Photos from the image-classification dataset "benchmark_hot_dog" in the GitHub repository DrLankinen/One-Class-Classifying. Its 2 classes are: hotdog, non-hotdog.

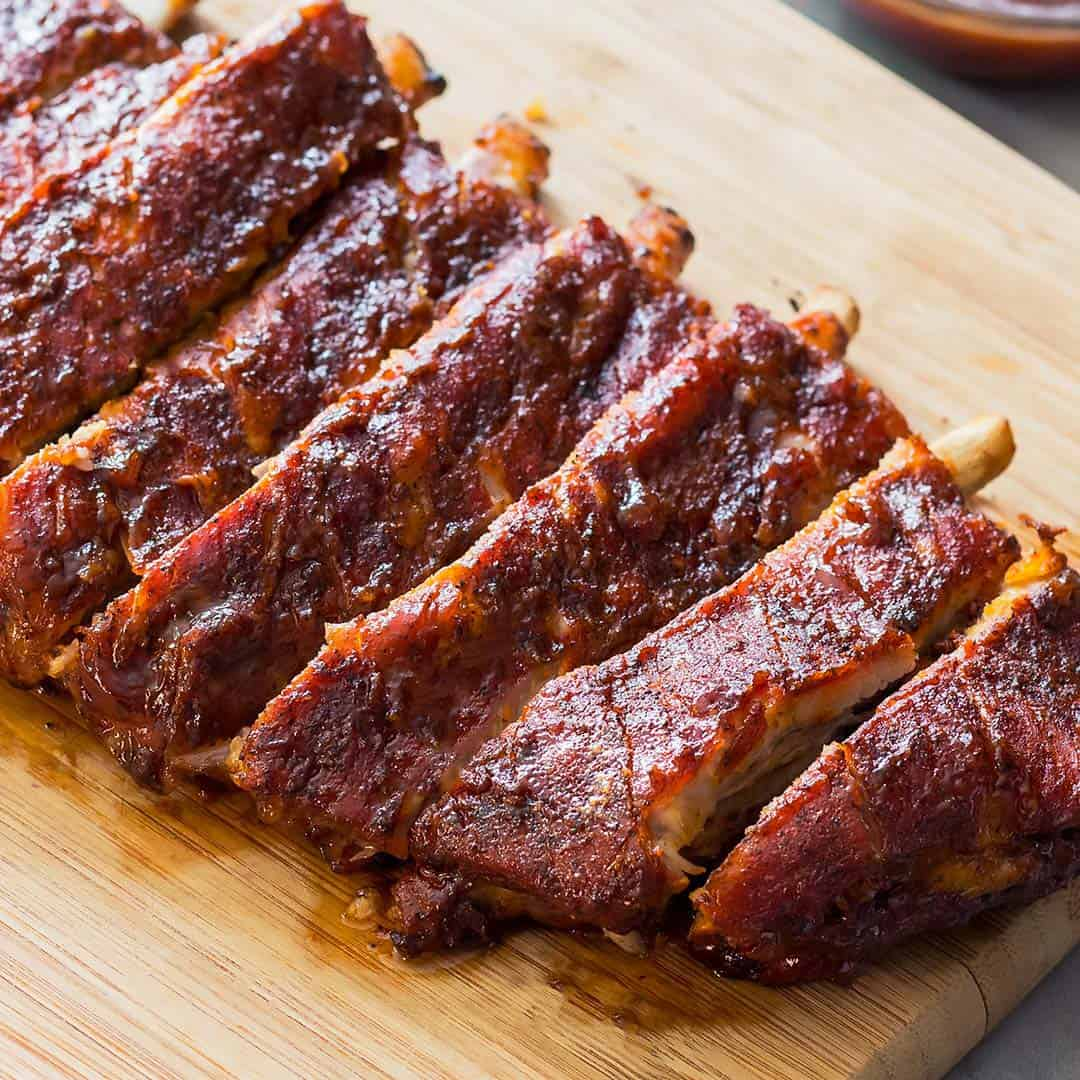
Label: non-hotdog

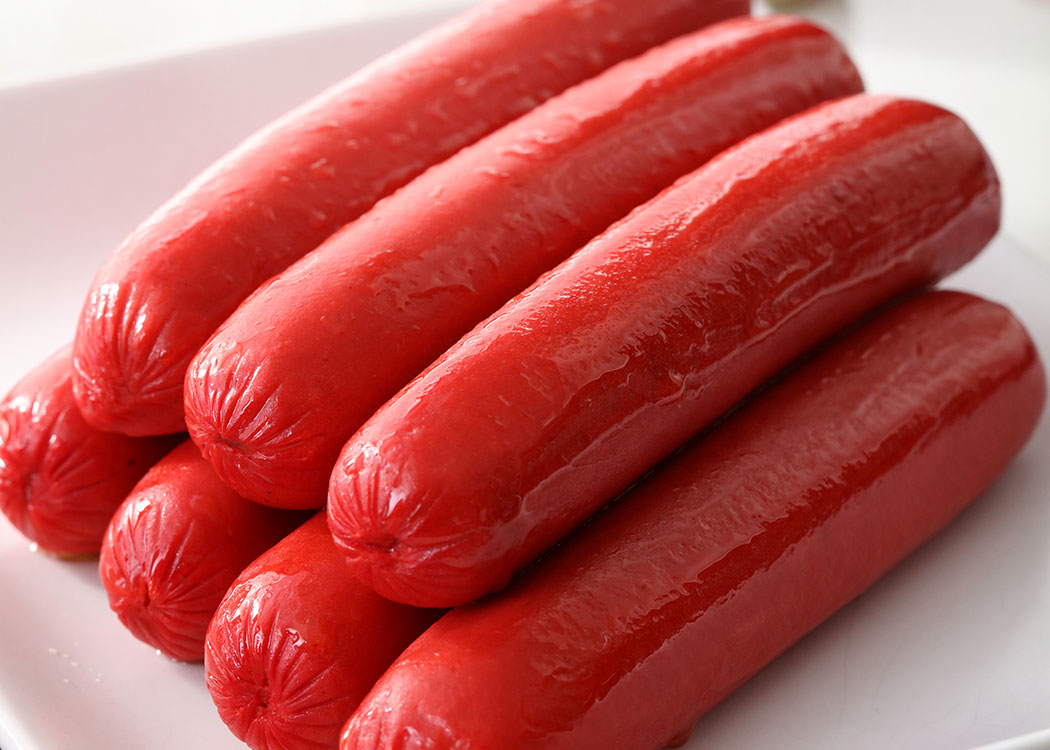
Label: non-hotdog

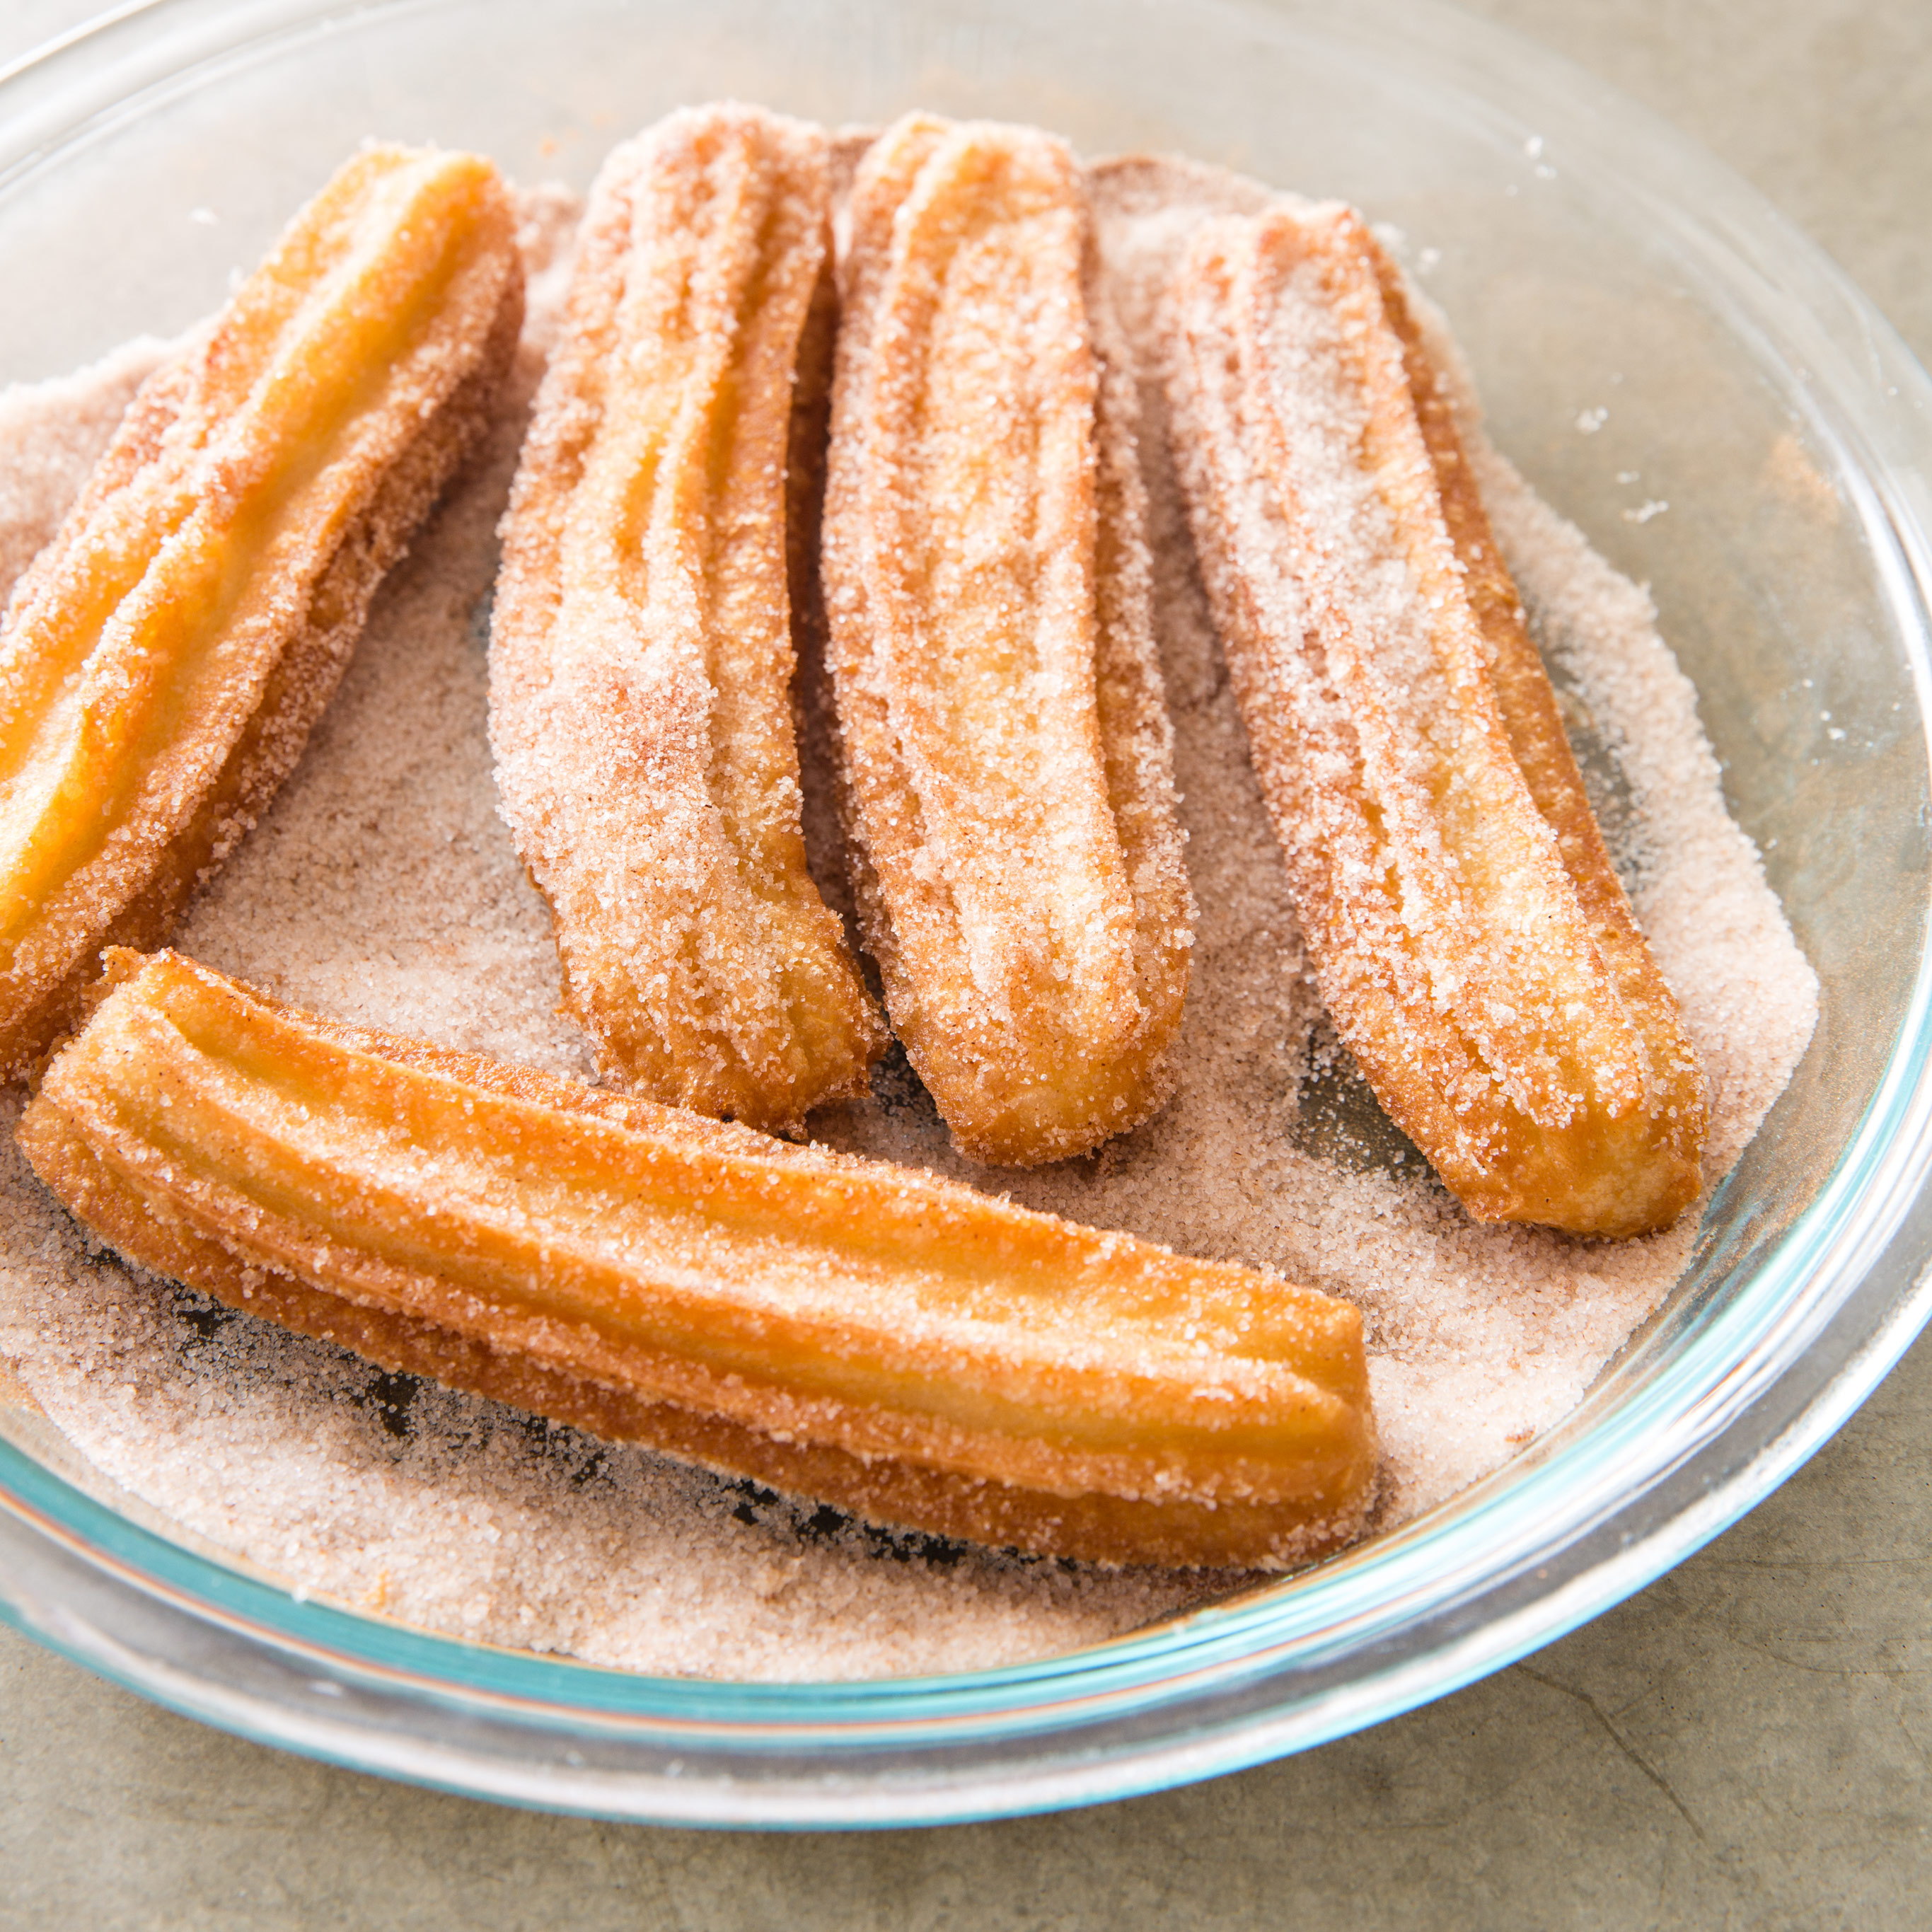
Label: non-hotdog

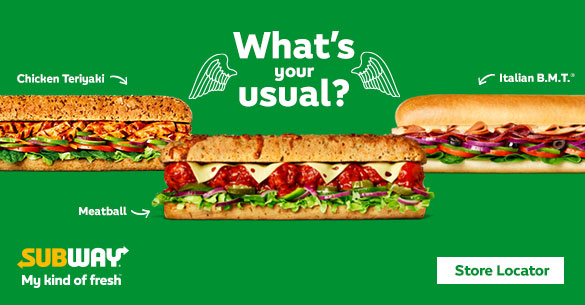
Label: non-hotdog

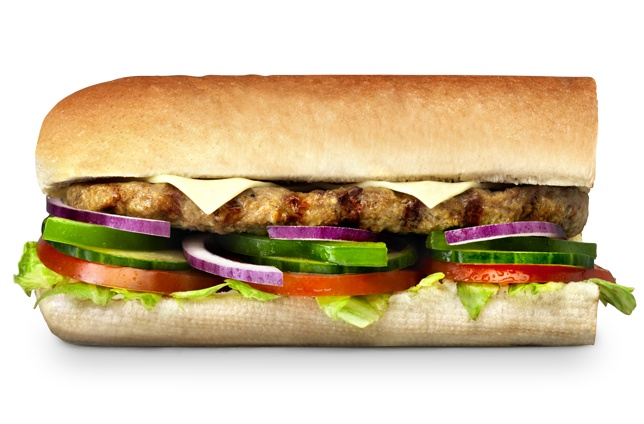
Label: non-hotdog

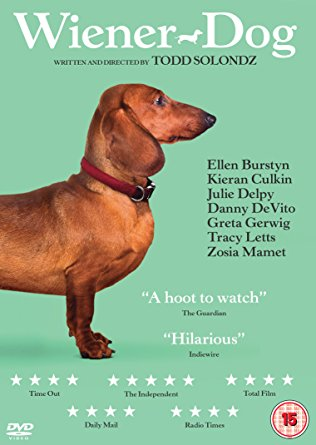
Label: non-hotdog
